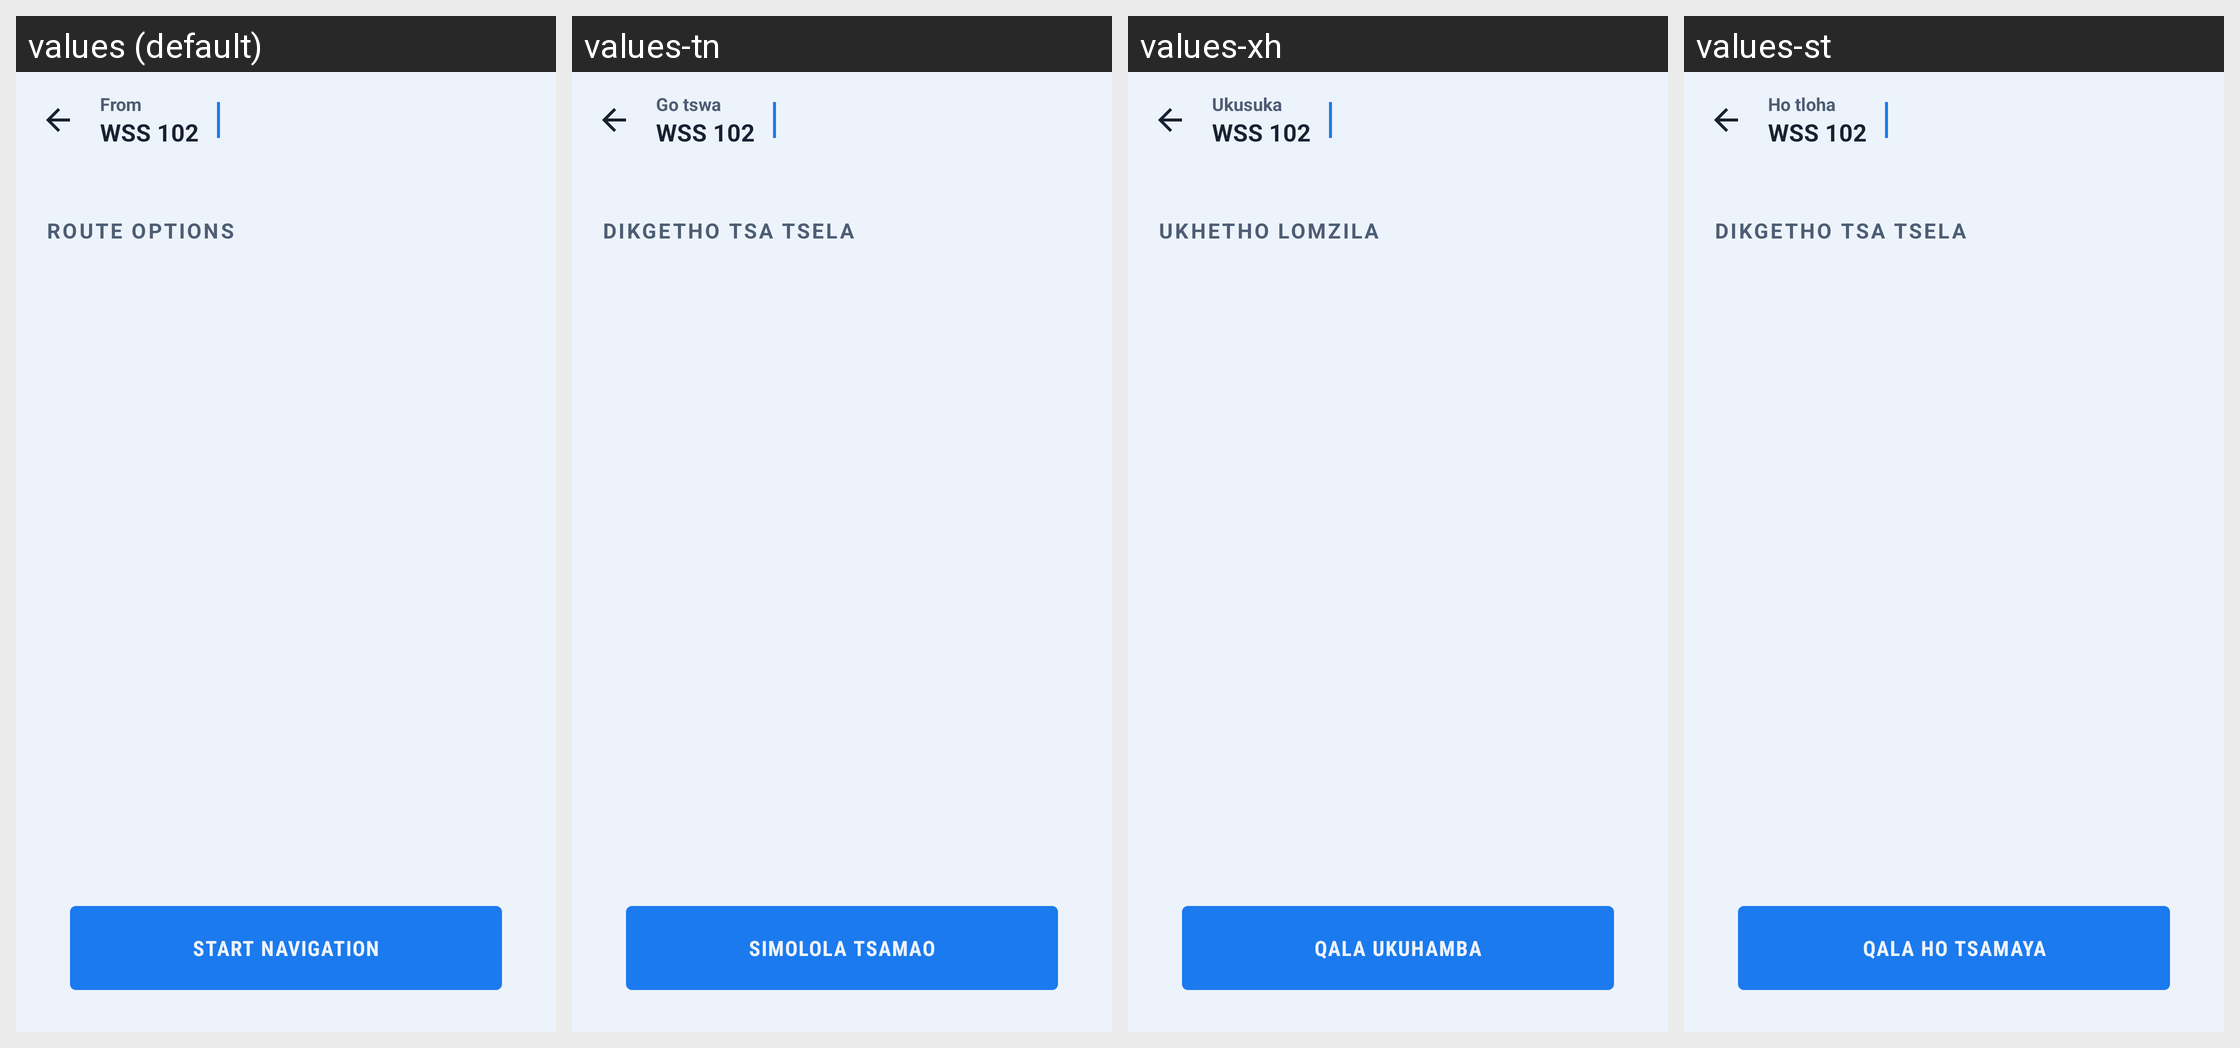

Strings drawn on this Android screen and how each of the app's shown locales translates them:
Android screen res/layout/activity_route_selection.xml rendered under 4 locales, left to right: values (default), values-tn, values-xh, values-st. Device: Nexus 5 (rendered at 1080×1920; each locale shown at half size, 540×960, under a caption strip naming it); theme Theme.WitsPath.
Other locales in the repository, not shown: values-af, values-en, values-nr, values-nso, values-ss, values-ts, values-ve, values-zu.
Strings drawn on this screen, with the default value and each locale's value (text and hints the layout hard-codes, and strings that could not be matched under every locale, appear in the picture but are not listed):

default_from_location
  values: From
  values-tn: Go tswa
  values-xh: Ukusuka
  values-st: Ho tloha

route_options
  values: ROUTE OPTIONS
  values-tn: DIKGETHO TSA TSELA
  values-xh: UKHETHO LOMZILA
  values-st: DIKGETHO TSA TSELA

start_navigation
  values: START NAVIGATION
  values-tn: SIMOLOLA TSAMAO
  values-xh: QALA UKUHAMBA
  values-st: QALA HO TSAMAYA
